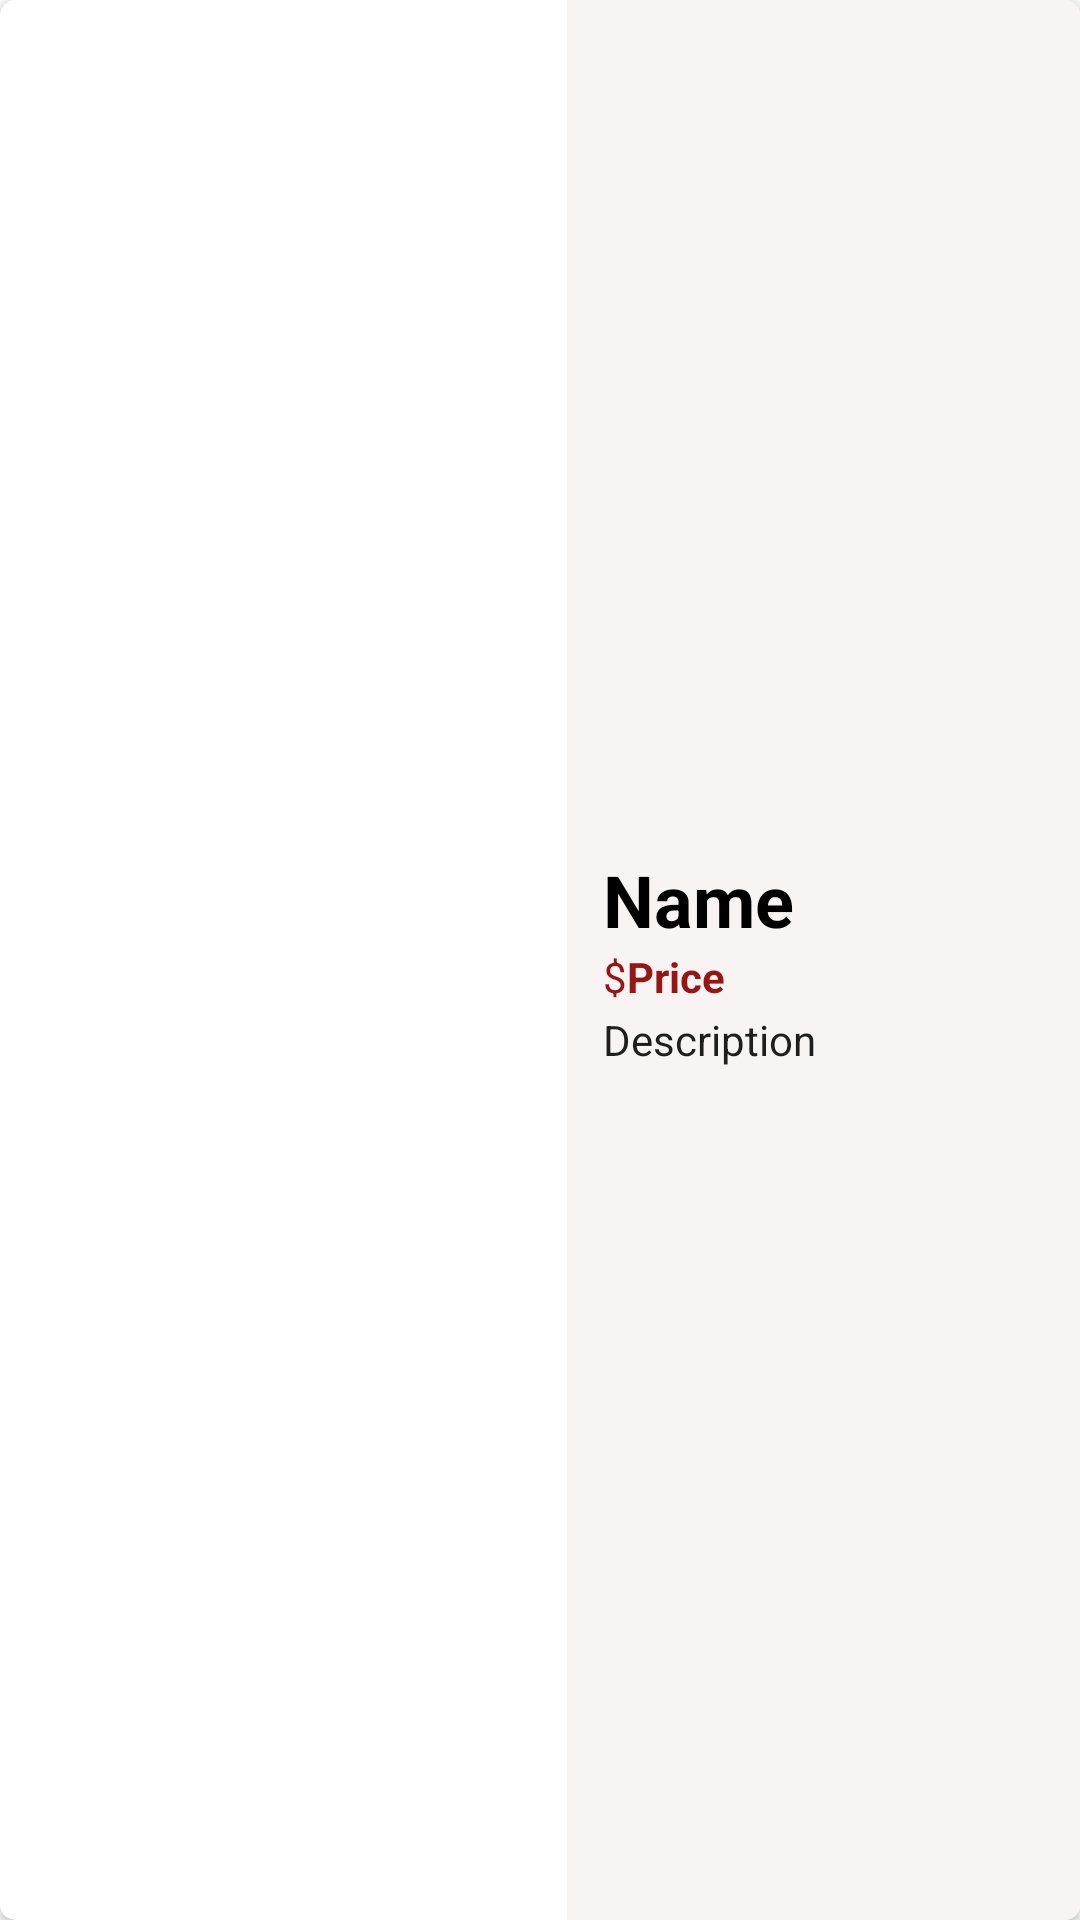

Write the Android layout XML for this screen, with the resource values it uses.
<!-- AndroidManifest.xml: application theme Theme.MyApplication -->
<!-- res/layout/sample_mainfood.xml -->
<?xml version="1.0" encoding="utf-8"?>
<LinearLayout xmlns:android="http://schemas.android.com/apk/res/android"
    xmlns:app="http://schemas.android.com/apk/res-auto"
    android:layout_width="match_parent"
    android:layout_height="144dp"
    android:layout_marginLeft="10dp"
    android:layout_marginTop="9dp"
    android:layout_marginRight="10dp"
    android:orientation="horizontal">

    <androidx.cardview.widget.CardView
        android:layout_width="match_parent"
        android:layout_height="match_parent"
        app:cardCornerRadius="5dp"
        app:cardMaxElevation="5dp">

        <LinearLayout
            android:layout_width="match_parent"
            android:layout_height="match_parent"
            android:orientation="horizontal">

            <ImageView
                android:id="@+id/imageView"
                android:layout_width="180dp"
                android:layout_height="match_parent"
                android:scaleType="centerCrop"
                app:srcCompat="@drawable/burger" />

            <LinearLayout
                android:layout_width="match_parent"
                android:layout_height="match_parent"
                android:layout_marginLeft="9dp"
                android:background="#F8F4F4"
                android:gravity="center_vertical"
                android:orientation="vertical">

                <TextView
                    android:id="@+id/name"
                    android:layout_width="wrap_content"
                    android:layout_height="wrap_content"
                    android:layout_marginLeft="12dp"
                    android:text="Name"
                    android:textColor="@color/black"
                    android:textSize="24sp"
                    android:textStyle="bold" />

                <LinearLayout
                    android:layout_width="wrap_content"
                    android:layout_height="21dp"
                    android:layout_marginLeft="0dp"
                    android:orientation="horizontal">

                    <TextView
                        android:id="@+id/textView2"
                        android:layout_width="wrap_content"
                        android:layout_height="wrap_content"
                        android:layout_marginLeft="12dp"
                        android:layout_weight="1"
                        android:text="$"
                        android:textColor="#961515" />

                    <TextView
                        android:id="@+id/orderPrice"
                        android:layout_width="wrap_content"
                        android:layout_height="match_parent"
                        android:layout_weight="1"
                        android:text="Price"
                        android:textColor="#961515"
                        android:textStyle="bold" />

                </LinearLayout>

                <TextView
                    android:id="@+id/description"
                    android:layout_width="match_parent"
                    android:layout_height="wrap_content"
                    android:layout_marginLeft="12dp"
                    android:text="Description"
                    android:textColor="#1E1E1E" />

            </LinearLayout>
        </LinearLayout>
    </androidx.cardview.widget.CardView>
</LinearLayout>
<!-- resources referenced by this layout -->
<resources>
  <style name="Theme.MyApplication" parent="Theme.MaterialComponents.DayNight">
          
          <item name="colorPrimary">@color/purple_500</item>
          <item name="colorPrimaryVariant">@color/purple_700</item>
          <item name="colorOnPrimary">@color/white</item>
          
          <item name="colorSecondary">@color/teal_200</item>
          <item name="colorSecondaryVariant">@color/teal_700</item>
          <item name="colorOnSecondary">@color/black</item>
          
          <item name="android:statusBarColor" tools:targetApi="21">?attr/colorPrimaryVariant</item>
          
      </style>
  <color name="purple_500" />
  <color name="purple_700" />
  <color name="white" />
  <color name="teal_200" />
  <color name="teal_700" />
  <!-- not gathered from this repository: default colours our renderer supplied (Android Studio template values) -->
  <color name="black">#FF000000</color>
</resources>
